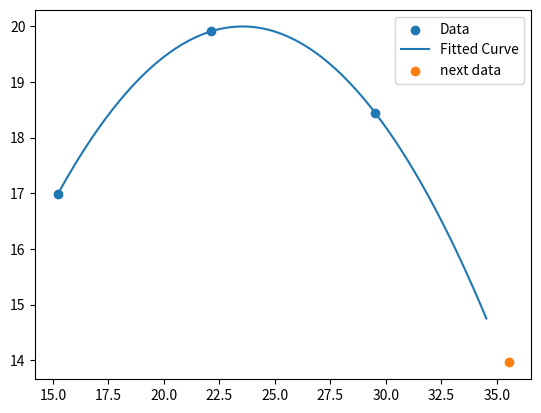

Recreate this plot in Python.
import numpy as np
import matplotlib.pyplot as plt
from scipy import interpolate


def computeCoef(x, y):
    # http://www2.lawrence.edu/fast/GREGGJ/CMSC210/arithmetic/interpolation.html
    try:
        some = np.matrix(
            [[x[0] ** 2, x[0], 1], [x[1] ** 2, x[1], 1], [x[2] ** 2, x[2], 1]]
        )
        some2 = np.linalg.inv(some)
        some3 = np.matrix([y[0], y[1], y[2]]).T
    except:
        some = np.matrix(
            [[y[0] ** 2, y[0], 1], [y[1] ** 2, y[1], 1], [y[2] ** 2, y[2], 1]]
        )
        some2 = np.linalg.inv(some)
        some3 = np.matrix([x[0], x[1], x[2]]).T
    coef = some2 * some3
    return coef.A1


# Sample x and y data
x = np.array([15.215215215215217, 22.122122122122125, 29.52952952952953])
y = np.array([16.982723891176295, 19.90793340510944, 18.438007707275883])

# x = np.array([4.44125, 8.8825, 17.765])
# y = np.array([1.74375, 3.4875, 6.95])

# Testing diff things 
# x = np.array([0, 10, 0])
# y = np.array([20, 10, 0])
# coefficients = computeCoef(x, y)

# Fit a polynomial curve to the data
coefficients = np.polyfit(x, y, 2)  # fit a 2nd order polynomial (quadtratic)

# Generate points along the fitted curve
x_fit = np.linspace(x.min(), x.max() + 5, 100)
y_fit = np.polyval(coefficients, x_fit)

# Plot the data and fitted curve
plt.scatter(x, y, label="Data")
plt.plot(x_fit, y_fit, label="Fitted Curve")
plt.scatter([35.53553553553554], [13.959372470509138], label="next data")
plt.legend()
plt.show()
